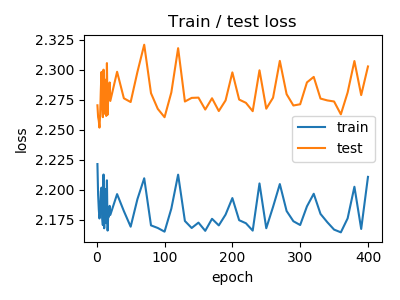

The file beside this chart, header and first rows:
train_loss, train_accuracy, test_loss, test_accuracy
1.0, 2.222, 0.2485, 2.27, 0.2326
2.0, 2.196, 0.2508, 2.261, 0.2436
3.0, 2.184, 0.27, 2.257, 0.2422
4.0, 2.176, 0.2555, 2.252, 0.2394
5.0, 2.181, 0.257, 2.262, 0.2385
6.0, 2.199, 0.2624, 2.283, 0.2221
7.0, 2.202, 0.2505, 2.298, 0.2265
8.0, 2.177, 0.284, 2.271, 0.2629
9.0, 2.171, 0.2806, 2.26, 0.246
10.0, 2.213, 0.2466, 2.3, 0.2169
11.0, 2.168, 0.2887, 2.263, 0.2442
12.0, 2.198, 0.255, 2.292, 0.2147
13.0, 2.201, 0.2558, 2.286, 0.2286
14.0, 2.172, 0.269, 2.262, 0.2551
15.0, 2.208, 0.2363, 2.305, 0.2034
16.0, 2.166, 0.2771, 2.263, 0.2411
17.0, 2.18, 0.2737, 2.279, 0.2399
18.0, 2.178, 0.2533, 2.275, 0.2347
19.0, 2.187, 0.2455, 2.289, 0.1918
20.0, 2.179, 0.2698, 2.274, 0.2193
30.0, 2.197, 0.2592, 2.298, 0.2319
40.0, 2.182, 0.2468, 2.276, 0.2074
50.0, 2.169, 0.2696, 2.273, 0.2482
60.0, 2.192, 0.2529, 2.298, 0.1966
70.0, 2.21, 0.2445, 2.321, 0.1962
80.0, 2.171, 0.2931, 2.28, 0.2417
90.0, 2.168, 0.2587, 2.267, 0.2203
100.0, 2.165, 0.2632, 2.26, 0.2347
110.0, 2.184, 0.2647, 2.281, 0.2458
120.0, 2.213, 0.2561, 2.318, 0.2307
130.0, 2.174, 0.2621, 2.274, 0.22
140.0, 2.168, 0.2819, 2.277, 0.2418
150.0, 2.173, 0.294, 2.277, 0.2482
160.0, 2.166, 0.2738, 2.267, 0.2321
170.0, 2.176, 0.2747, 2.276, 0.241
180.0, 2.17, 0.2638, 2.266, 0.2245
190.0, 2.179, 0.2554, 2.274, 0.2404
200.0, 2.193, 0.2578, 2.298, 0.2069
210.0, 2.175, 0.2816, 2.275, 0.2371
220.0, 2.172, 0.2851, 2.272, 0.2472
230.0, 2.166, 0.2732, 2.265, 0.2367
240.0, 2.205, 0.2269, 2.299, 0.2192
250.0, 2.168, 0.2693, 2.268, 0.2328
260.0, 2.186, 0.2431, 2.277, 0.2263
270.0, 2.205, 0.2638, 2.307, 0.2409
280.0, 2.182, 0.2693, 2.28, 0.2417
290.0, 2.174, 0.265, 2.27, 0.2394
300.0, 2.171, 0.2829, 2.271, 0.2439
310.0, 2.186, 0.2511, 2.289, 0.1954
320.0, 2.197, 0.2491, 2.294, 0.2057
330.0, 2.18, 0.2633, 2.276, 0.2389
340.0, 2.173, 0.2943, 2.274, 0.255
350.0, 2.167, 0.2822, 2.274, 0.2354
360.0, 2.165, 0.2703, 2.263, 0.2461
370.0, 2.176, 0.276, 2.281, 0.2442
380.0, 2.203, 0.2755, 2.307, 0.2307
390.0, 2.168, 0.2841, 2.279, 0.244
400.0, 2.211, 0.251, 2.303, 0.2232
